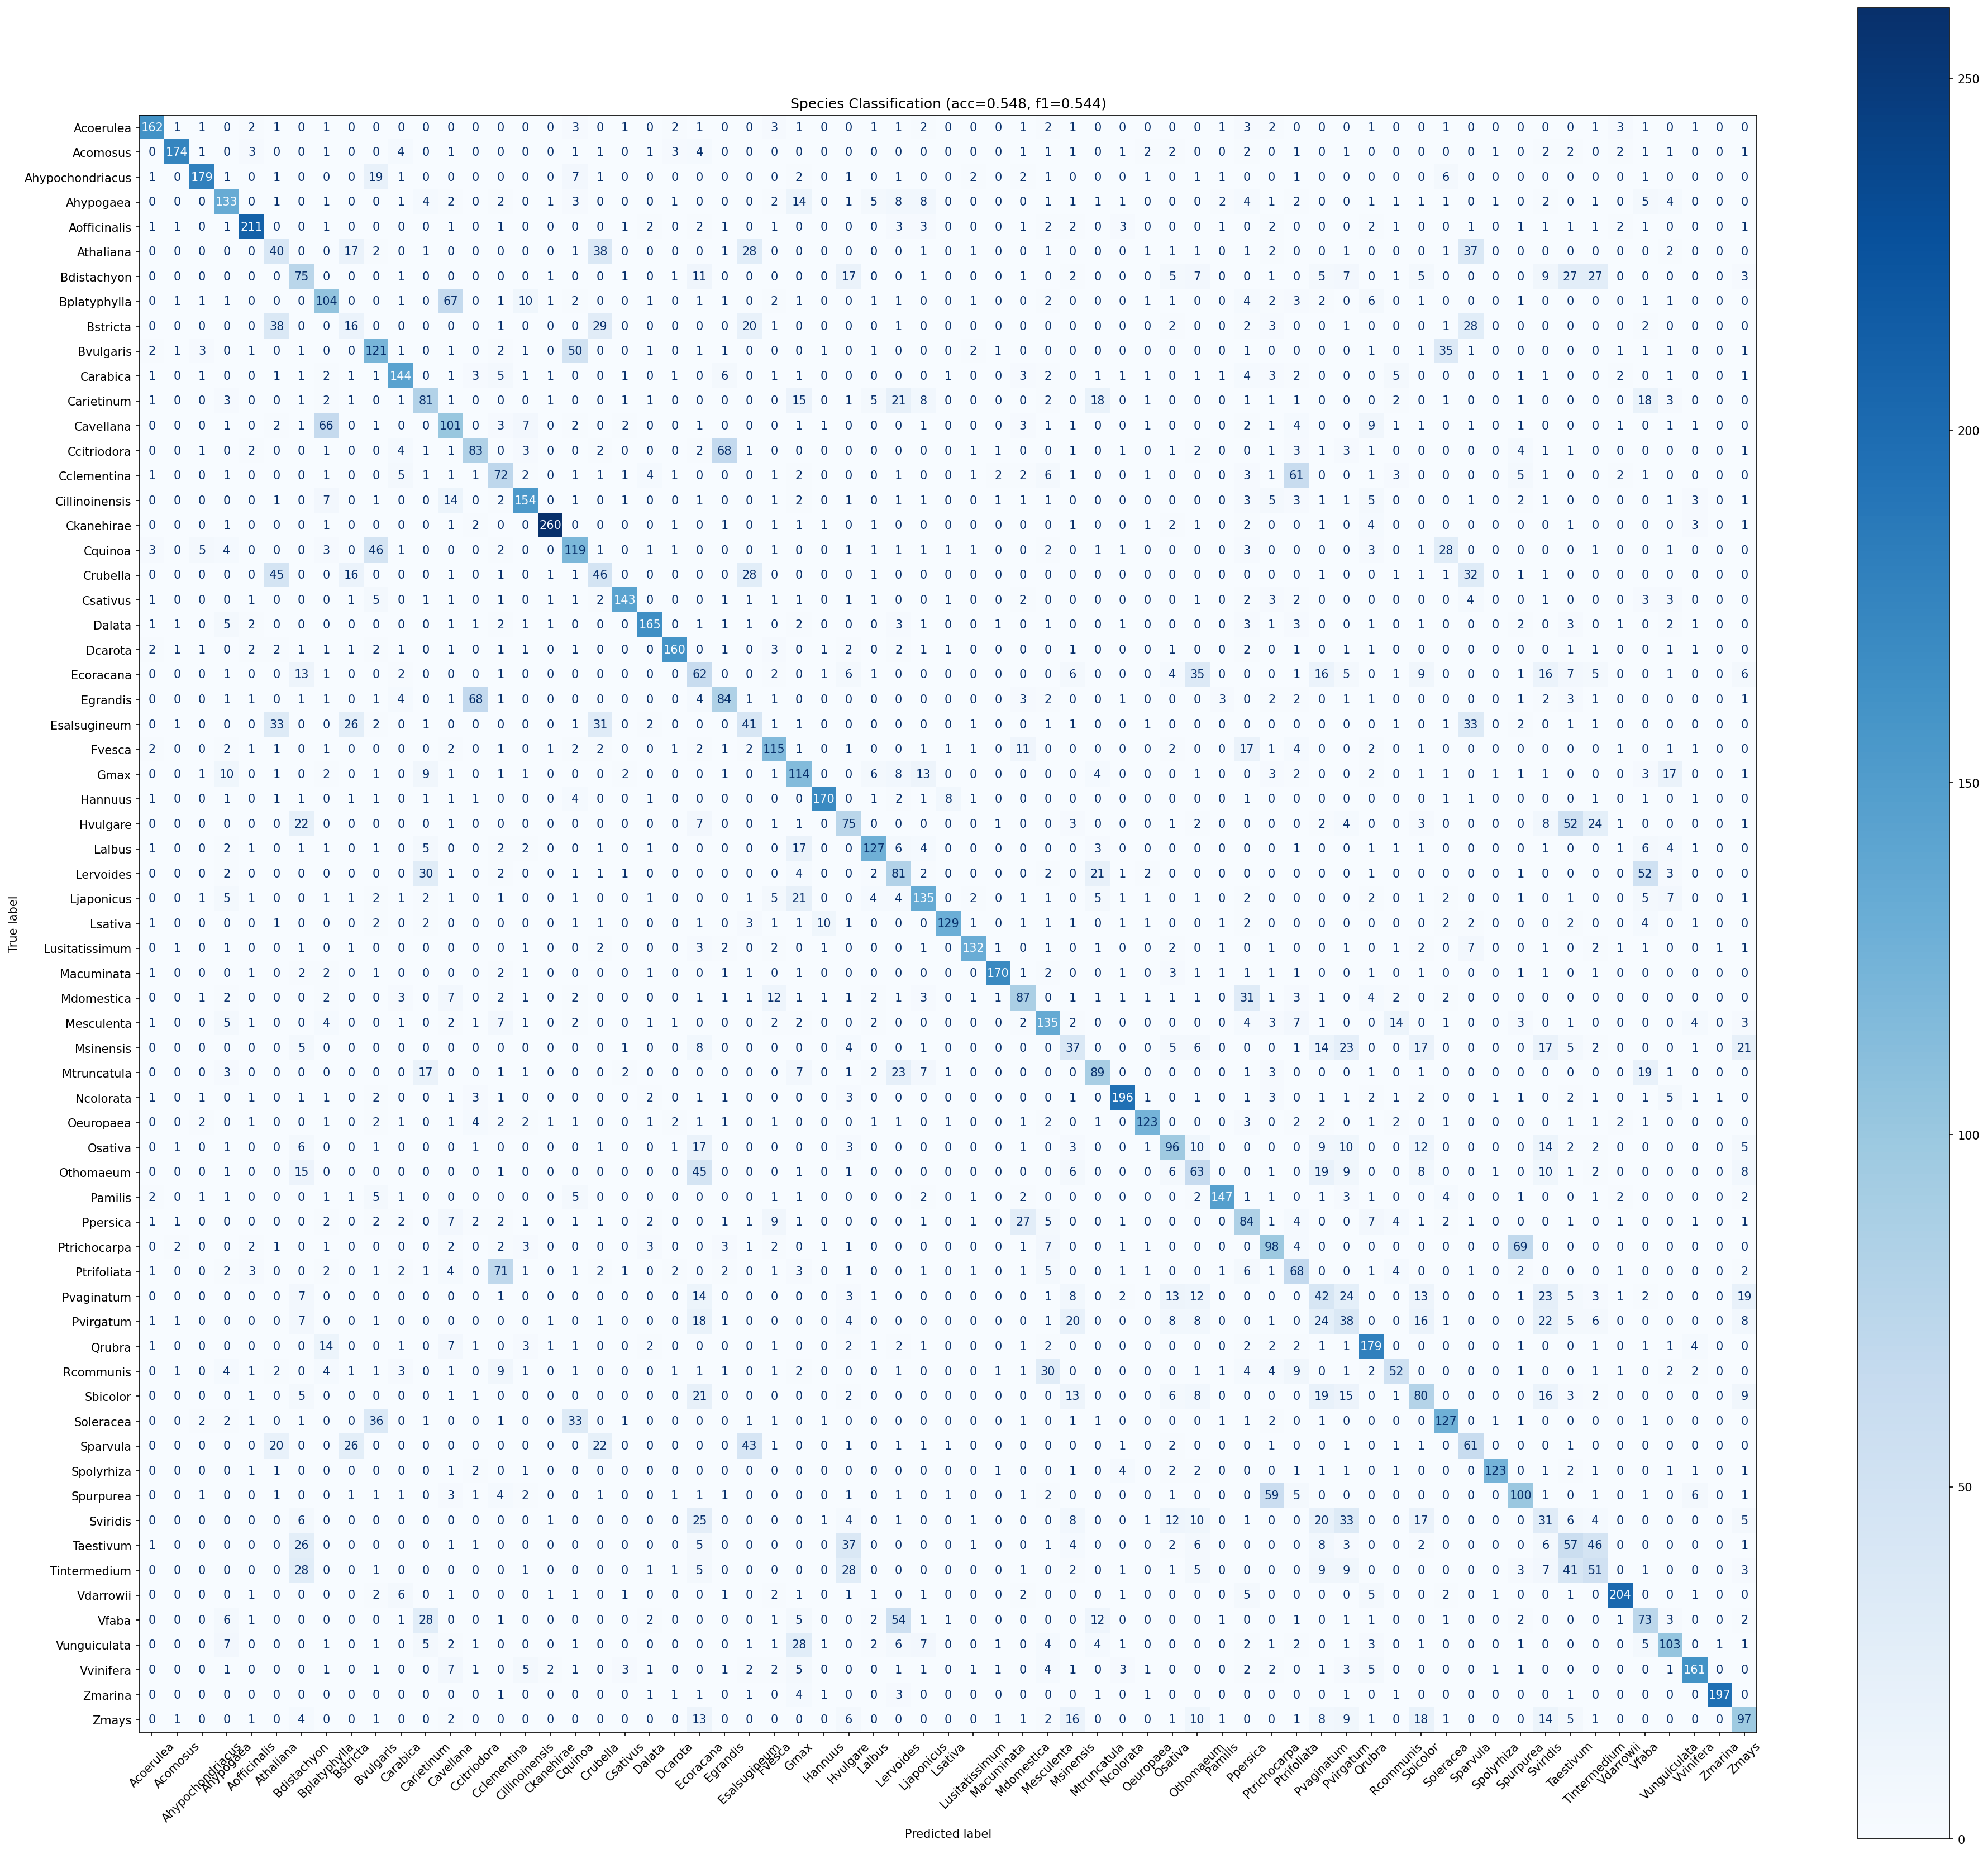

Source data for this figure (header and first rows):
true_label, Acoerulea, Acomosus, Ahypochondriacus, Ahypogaea, Aofficinalis, Athaliana, Bdistachyon, Bplatyphylla, Bstricta, Bvulgaris, Carabica, Carietinum, Cavellana, Ccitriodora, Cclementina, Cillinoinensis, Ckanehirae, Cquinoa, Crubella, Csativus, Dalata, Dcarota, Ecoracana
Acoerulea, 162, 1, 1, 0, 2, 1, 0, 1, 0, 0, 0, 0, 0, 0, 0, 0, 0, 3, 0, 1, 0, 2, 1
Acomosus, 0, 174, 1, 0, 3, 0, 0, 1, 0, 0, 4, 0, 1, 0, 0, 0, 0, 1, 1, 0, 1, 3, 4
Ahypochondriacus, 1, 0, 179, 1, 0, 1, 0, 0, 0, 19, 1, 0, 0, 0, 0, 0, 0, 7, 1, 0, 0, 0, 0
Ahypogaea, 0, 0, 0, 133, 0, 1, 0, 1, 0, 0, 1, 4, 2, 0, 2, 0, 1, 3, 0, 0, 0, 1, 0
Aofficinalis, 1, 1, 0, 1, 211, 0, 0, 1, 0, 0, 0, 0, 1, 0, 1, 0, 0, 0, 0, 1, 2, 0, 2
Athaliana, 0, 0, 0, 0, 0, 40, 0, 0, 17, 2, 0, 1, 0, 0, 0, 0, 0, 1, 38, 0, 0, 0, 0
Bdistachyon, 0, 0, 0, 0, 0, 0, 75, 0, 0, 0, 1, 0, 0, 0, 0, 0, 1, 0, 0, 1, 0, 1, 11
Bplatyphylla, 0, 1, 1, 1, 0, 0, 0, 104, 0, 0, 1, 0, 67, 0, 1, 10, 1, 2, 0, 0, 1, 0, 1
Bstricta, 0, 0, 0, 0, 0, 38, 0, 0, 16, 0, 0, 0, 0, 0, 1, 0, 0, 0, 29, 0, 0, 0, 0
Bvulgaris, 2, 1, 3, 0, 1, 0, 1, 0, 0, 121, 1, 0, 1, 0, 2, 1, 0, 50, 0, 0, 1, 0, 1
Carabica, 1, 0, 1, 0, 0, 1, 1, 2, 1, 1, 144, 0, 1, 3, 5, 1, 1, 0, 0, 1, 0, 1, 0
Carietinum, 1, 0, 0, 3, 0, 0, 1, 2, 1, 0, 1, 81, 1, 0, 0, 0, 1, 0, 0, 1, 1, 0, 0
Cavellana, 0, 0, 0, 1, 0, 2, 1, 66, 0, 1, 0, 0, 101, 0, 3, 7, 0, 2, 0, 2, 0, 0, 1
Ccitriodora, 0, 0, 1, 0, 2, 0, 0, 1, 0, 0, 4, 1, 1, 83, 0, 3, 0, 0, 2, 0, 0, 0, 2
Cclementina, 1, 0, 0, 1, 0, 0, 0, 1, 0, 0, 5, 1, 1, 1, 72, 2, 0, 1, 1, 1, 4, 1, 0
Cillinoinensis, 0, 0, 0, 0, 0, 1, 0, 7, 0, 1, 0, 0, 14, 0, 2, 154, 0, 1, 0, 1, 0, 0, 1
Ckanehirae, 0, 0, 0, 1, 0, 0, 0, 1, 0, 0, 0, 0, 1, 2, 0, 0, 260, 0, 0, 0, 0, 1, 0
Cquinoa, 3, 0, 5, 4, 0, 0, 0, 3, 0, 46, 1, 0, 0, 0, 2, 0, 0, 119, 1, 0, 1, 1, 0
Crubella, 0, 0, 0, 0, 0, 45, 0, 0, 16, 0, 0, 0, 1, 0, 1, 0, 1, 1, 46, 0, 0, 0, 0
Csativus, 1, 0, 0, 0, 1, 0, 0, 0, 1, 5, 0, 1, 1, 0, 1, 0, 1, 1, 2, 143, 0, 0, 0
Dalata, 1, 1, 0, 5, 2, 0, 0, 0, 0, 0, 0, 0, 1, 1, 2, 1, 1, 0, 0, 0, 165, 0, 1
Dcarota, 2, 1, 1, 0, 2, 2, 1, 1, 1, 2, 1, 0, 1, 0, 1, 1, 0, 1, 0, 0, 0, 160, 0
Ecoracana, 0, 0, 0, 1, 0, 0, 13, 1, 0, 0, 2, 0, 0, 0, 1, 0, 0, 0, 0, 0, 0, 0, 62
Egrandis, 0, 0, 0, 1, 1, 0, 1, 1, 0, 1, 4, 0, 1, 68, 1, 0, 0, 0, 0, 0, 0, 0, 4
Esalsugineum, 0, 1, 0, 0, 0, 33, 0, 0, 26, 2, 0, 1, 0, 0, 0, 0, 0, 1, 31, 0, 2, 0, 0
Fvesca, 2, 0, 0, 2, 1, 1, 0, 1, 0, 0, 0, 0, 2, 0, 1, 0, 1, 2, 2, 0, 0, 1, 2
Gmax, 0, 0, 1, 10, 0, 1, 0, 2, 0, 1, 0, 9, 1, 0, 1, 1, 0, 0, 0, 2, 0, 0, 0
Hannuus, 1, 0, 0, 1, 0, 1, 1, 0, 1, 1, 0, 1, 1, 1, 0, 0, 0, 4, 0, 0, 1, 0, 0
Hvulgare, 0, 0, 0, 0, 0, 0, 22, 0, 0, 0, 0, 0, 1, 0, 0, 0, 0, 0, 0, 0, 0, 0, 7
Lalbus, 1, 0, 0, 2, 1, 0, 1, 1, 0, 1, 0, 5, 0, 0, 2, 2, 0, 0, 1, 0, 1, 0, 0
Lervoides, 0, 0, 0, 2, 0, 0, 0, 0, 0, 0, 0, 30, 1, 0, 2, 0, 0, 1, 1, 1, 0, 0, 0
Ljaponicus, 0, 0, 1, 5, 1, 0, 0, 1, 1, 2, 1, 2, 1, 0, 1, 0, 0, 1, 0, 0, 1, 0, 0
Lsativa, 1, 0, 0, 0, 0, 1, 0, 0, 0, 2, 0, 2, 0, 0, 0, 0, 0, 1, 1, 0, 0, 0, 1
Lusitatissimum, 0, 1, 0, 1, 0, 0, 1, 0, 1, 0, 0, 0, 0, 0, 0, 1, 0, 0, 2, 0, 0, 0, 3
Macuminata, 1, 0, 0, 0, 1, 0, 2, 2, 0, 1, 0, 0, 0, 0, 2, 1, 0, 0, 0, 0, 1, 0, 0
Mdomestica, 0, 0, 1, 2, 0, 0, 0, 2, 0, 0, 3, 0, 7, 0, 2, 1, 0, 2, 0, 0, 0, 0, 1
Mesculenta, 1, 0, 0, 5, 1, 0, 0, 4, 0, 0, 1, 0, 2, 1, 7, 1, 0, 2, 0, 0, 1, 1, 0
Msinensis, 0, 0, 0, 0, 0, 0, 5, 0, 0, 0, 0, 0, 0, 0, 0, 0, 0, 0, 0, 1, 0, 0, 8
Mtruncatula, 0, 0, 0, 3, 0, 0, 0, 0, 0, 0, 0, 17, 0, 0, 1, 1, 0, 0, 0, 2, 0, 0, 0
Ncolorata, 1, 0, 1, 0, 1, 0, 1, 1, 0, 2, 0, 0, 1, 3, 1, 0, 0, 0, 0, 0, 2, 0, 1
Oeuropaea, 0, 0, 2, 0, 1, 0, 0, 1, 0, 2, 1, 0, 1, 4, 2, 2, 1, 1, 0, 0, 1, 2, 1
Osativa, 0, 1, 0, 1, 0, 0, 6, 0, 0, 1, 0, 0, 0, 1, 0, 0, 0, 0, 1, 0, 0, 1, 17
Othomaeum, 0, 0, 0, 1, 0, 0, 15, 0, 0, 0, 0, 0, 0, 0, 1, 0, 0, 0, 0, 0, 0, 0, 45
Pamilis, 2, 0, 1, 1, 0, 0, 0, 1, 1, 5, 1, 0, 0, 0, 0, 0, 0, 5, 0, 0, 0, 0, 0
Ppersica, 1, 1, 0, 0, 0, 0, 0, 2, 0, 2, 2, 0, 7, 2, 2, 1, 0, 1, 1, 0, 2, 0, 0
Ptrichocarpa, 0, 2, 0, 0, 2, 1, 0, 1, 0, 0, 0, 0, 2, 0, 2, 3, 0, 0, 0, 0, 3, 0, 0
Ptrifoliata, 1, 0, 0, 2, 3, 0, 0, 2, 0, 1, 2, 1, 4, 0, 71, 1, 0, 1, 2, 1, 0, 2, 0
Pvaginatum, 0, 0, 0, 0, 0, 0, 7, 0, 0, 0, 0, 0, 0, 0, 1, 0, 0, 0, 0, 0, 0, 0, 14
Pvirgatum, 1, 1, 0, 0, 0, 0, 7, 0, 0, 1, 0, 0, 0, 0, 0, 0, 1, 0, 1, 0, 0, 0, 18
Qrubra, 1, 0, 0, 0, 0, 0, 0, 14, 0, 0, 1, 0, 7, 1, 0, 3, 1, 1, 0, 0, 2, 0, 0
Rcommunis, 0, 1, 0, 4, 1, 2, 0, 4, 1, 1, 3, 0, 1, 0, 9, 1, 0, 1, 0, 0, 0, 1, 1
Sbicolor, 0, 0, 0, 0, 1, 0, 5, 0, 0, 0, 0, 0, 1, 1, 0, 0, 0, 0, 0, 0, 0, 0, 21
Soleracea, 0, 0, 2, 2, 1, 0, 1, 0, 0, 36, 0, 1, 0, 0, 1, 0, 0, 33, 0, 1, 0, 0, 0
Sparvula, 0, 0, 0, 0, 0, 20, 0, 0, 26, 0, 0, 0, 0, 0, 0, 0, 0, 0, 22, 0, 0, 0, 0
Spolyrhiza, 0, 0, 0, 0, 1, 1, 0, 0, 0, 0, 0, 0, 1, 2, 0, 1, 0, 0, 0, 0, 0, 0, 0
Spurpurea, 0, 0, 1, 0, 0, 1, 0, 0, 1, 1, 1, 0, 3, 1, 4, 2, 0, 0, 1, 0, 0, 1, 1
Sviridis, 0, 0, 0, 0, 0, 0, 6, 0, 0, 0, 0, 0, 0, 0, 0, 0, 1, 0, 0, 0, 0, 0, 25
Taestivum, 1, 0, 0, 0, 0, 0, 26, 0, 0, 0, 0, 0, 1, 1, 0, 0, 0, 0, 0, 0, 0, 0, 5
Tintermedium, 0, 0, 0, 0, 0, 0, 28, 0, 0, 1, 0, 0, 0, 0, 0, 1, 0, 0, 0, 0, 1, 1, 5
Vdarrowii, 0, 0, 0, 0, 1, 0, 0, 0, 0, 2, 6, 0, 1, 0, 0, 0, 1, 1, 0, 1, 0, 0, 0
... 5 more rows
